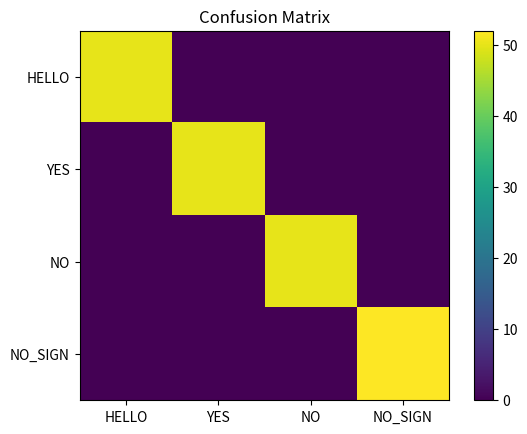

The matplotlib source for this figure:
import matplotlib.pyplot as plt
import numpy as np

cm = np.array([
    [50, 0, 0, 0],
    [0, 50, 0, 0],
    [0, 0, 50, 0],
    [0, 0, 0, 52]
])

labels = ["HELLO", "YES", "NO", "NO_SIGN"]

plt.imshow(cm)
plt.colorbar()
plt.xticks(range(len(labels)), labels)
plt.yticks(range(len(labels)), labels)
plt.title("Confusion Matrix")

plt.savefig("confusion_matrix.png")
plt.show()
